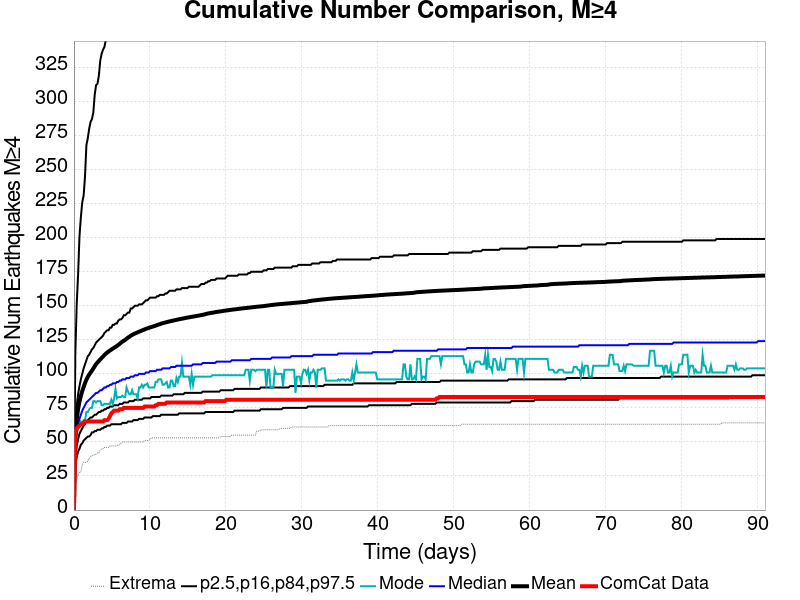

The data file committed next to this chart (first rows):
Time (days), ComCat Data, Simulation Mean, Simulation Median, Simulation Mode, Simulation Minimum, Simulation Maximum, 2.5 %-ile, 16 %-ile, 84 %-ile, 97.5 %-ile
0.0, 0.0, 0.0, 0.0, 0.0, 0.0, 0.0, 0.0, 0.0, 0.0, 0.0
0.1822, 54.0, 54.37, 48.0, 49.0, 21.0, 774.0, 32.0, 39.0, 62.0, 115.0
0.3644, 60.0, 66.61, 58.0, 56.0, 23.0, 1014, 39.0, 47.0, 77.0, 151.0
0.5467, 61.0, 74.13, 63.0, 62.0, 26.0, 1112, 43.0, 52.0, 85.0, 173.0
0.7289, 62.0, 79.62, 67.0, 61.0, 28.0, 1188, 45.0, 56.0, 91.0, 201.0
0.9111, 63.0, 83.83, 70.0, 65.0, 28.0, 1224, 48.0, 58.0, 96.0, 215.0
1.093, 63.0, 87.44, 73.0, 64.0, 33.0, 1257, 49.0, 60.0, 100.0, 226.0
1.276, 64.0, 90.33, 75.0, 66.0, 35.0, 1293, 51.0, 62.0, 104.0, 231.0
1.458, 65.0, 93.21, 77.0, 66.0, 35.0, 1323, 52.0, 63.0, 107.0, 245.0
1.64, 65.0, 95.7, 79.0, 72.0, 35.0, 1348, 53.0, 65.0, 110.0, 268.0
1.822, 65.0, 97.76, 80.0, 72.0, 36.0, 1365, 54.0, 66.0, 113.0, 273.0
2.004, 65.0, 99.43, 81.0, 74.0, 38.0, 1388, 54.0, 67.0, 114.0, 280.0
2.187, 65.0, 101, 82.0, 75.0, 39.0, 1403, 55.0, 68.0, 116.0, 285.0
2.369, 65.0, 102.4, 83.0, 75.0, 40.0, 1414, 57.0, 68.0, 118.0, 287.0
2.551, 65.0, 103.9, 84.0, 80.0, 40.0, 1423, 57.0, 69.0, 119.0, 292.0
2.733, 65.0, 105.6, 85.0, 80.0, 41.0, 1432, 58.0, 70.0, 121.0, 305.0
2.915, 65.0, 107.1, 86.0, 79.0, 41.0, 1444, 58.0, 70.0, 123.0, 312.0
3.098, 65.0, 108.4, 86.0, 80.0, 42.0, 1454, 59.0, 71.0, 124.0, 313.0
3.28, 65.0, 109.4, 87.0, 80.0, 42.0, 1464, 59.0, 72.0, 125.0, 319.0
3.462, 65.0, 110.6, 88.0, 80.0, 44.0, 1474, 59.0, 72.0, 126.0, 330.0
3.644, 65.0, 111.7, 88.0, 77.0, 45.0, 1478, 60.0, 73.0, 127.0, 335.0
3.827, 65.0, 112.7, 89.0, 77.0, 45.0, 1490, 60.0, 73.0, 128.0, 338.0
4.009, 66.0, 113.9, 90.0, 78.0, 46.0, 1501, 61.0, 74.0, 130.0, 340.0
4.191, 66.0, 114.8, 90.0, 78.0, 46.0, 1514, 61.0, 74.0, 131.0, 345.0
4.373, 66.0, 115.7, 91.0, 78.0, 46.0, 1518, 62.0, 75.0, 132.0, 347.0
4.555, 67.0, 116.4, 91.0, 78.0, 46.0, 1523, 62.0, 75.0, 132.0, 355.0
4.738, 69.0, 117.1, 92.0, 78.0, 47.0, 1529, 62.0, 76.0, 134.0, 360.0
4.92, 71.0, 117.8, 92.0, 81.0, 47.0, 1553, 63.0, 76.0, 134.0, 360.0
5.102, 72.0, 118.5, 93.0, 78.0, 47.0, 1574, 63.0, 76.0, 136.0, 363.0
5.284, 73.0, 119.2, 93.0, 82.0, 47.0, 1585, 63.0, 77.0, 136.0, 363.0
5.467, 73.0, 119.8, 93.0, 89.0, 47.0, 1591, 63.0, 77.0, 137.0, 364.0
5.649, 73.0, 120.5, 94.0, 82.0, 47.0, 1597, 63.0, 77.0, 137.0, 386.0
5.831, 73.0, 121.3, 94.0, 83.0, 48.0, 1602, 63.0, 77.0, 139.0, 398.0
6.013, 74.0, 122, 95.0, 83.0, 48.0, 1609, 63.0, 78.0, 140.0, 401.0
6.195, 74.0, 123, 95.0, 83.0, 49.0, 1617, 63.0, 78.0, 140.0, 419.0
6.378, 74.0, 123.7, 96.0, 84.0, 50.0, 1619, 64.0, 78.0, 141.0, 424.0
6.56, 75.0, 124.3, 96.0, 83.0, 50.0, 1623, 64.0, 79.0, 143.0, 425.0
6.742, 75.0, 125, 96.0, 83.0, 50.0, 1625, 64.0, 79.0, 143.0, 426.0
6.924, 75.0, 125.8, 97.0, 90.0, 50.0, 1630, 64.0, 79.0, 144.0, 426.0
7.106, 75.0, 126.6, 97.0, 87.0, 50.0, 1636, 65.0, 79.0, 145.0, 427.0
7.289, 75.0, 127.2, 97.0, 85.0, 50.0, 1699, 65.0, 80.0, 145.0, 428.0
7.471, 75.0, 128, 98.0, 85.0, 50.0, 1756, 65.0, 80.0, 148.0, 430.0
7.653, 75.0, 128.5, 98.0, 88.0, 50.0, 1788, 65.0, 80.0, 148.0, 430.0
7.835, 75.0, 129.1, 98.0, 85.0, 50.0, 1819, 66.0, 80.0, 149.0, 440.0
8.018, 75.0, 129.6, 99.0, 85.0, 50.0, 1835, 66.0, 81.0, 150.0, 441.0
8.2, 75.0, 130.1, 99.0, 85.0, 50.0, 1852, 66.0, 81.0, 150.0, 441.0
8.382, 75.0, 130.5, 99.0, 82.0, 50.0, 1862, 66.0, 81.0, 150.0, 441.0
8.564, 75.0, 131, 100.0, 90.0, 50.0, 1880, 67.0, 81.0, 151.0, 442.0
8.746, 75.0, 131.4, 100.0, 90.0, 50.0, 1887, 67.0, 81.0, 151.0, 442.0
8.929, 75.0, 131.8, 100.0, 92.0, 50.0, 1900, 67.0, 81.0, 151.0, 442.0
9.111, 75.0, 132.3, 100.0, 90.0, 50.0, 1954, 67.0, 82.0, 152.0, 442.0
9.293, 76.0, 132.6, 100.0, 92.0, 51.0, 1970, 68.0, 82.0, 153.0, 443.0
9.475, 76.0, 133, 101.0, 92.0, 51.0, 1988, 68.0, 82.0, 154.0, 443.0
9.657, 76.0, 133.4, 101.0, 93.0, 51.0, 2004, 68.0, 82.0, 154.0, 443.0
9.84, 76.0, 133.8, 101.0, 90.0, 51.0, 2017, 68.0, 82.0, 155.0, 443.0
10.02, 76.0, 134.1, 102.0, 90.0, 52.0, 2023, 68.0, 82.0, 156.0, 444.0
10.2, 76.0, 134.4, 102.0, 90.0, 53.0, 2036, 68.0, 83.0, 156.0, 445.0
10.39, 76.0, 134.8, 102.0, 90.0, 53.0, 2048, 69.0, 83.0, 156.0, 445.0
10.57, 76.0, 135.1, 102.0, 90.0, 53.0, 2054, 69.0, 83.0, 156.0, 452.0
10.75, 77.0, 135.4, 102.0, 94.0, 53.0, 2060, 69.0, 83.0, 156.0, 455.0
... 440 more rows
